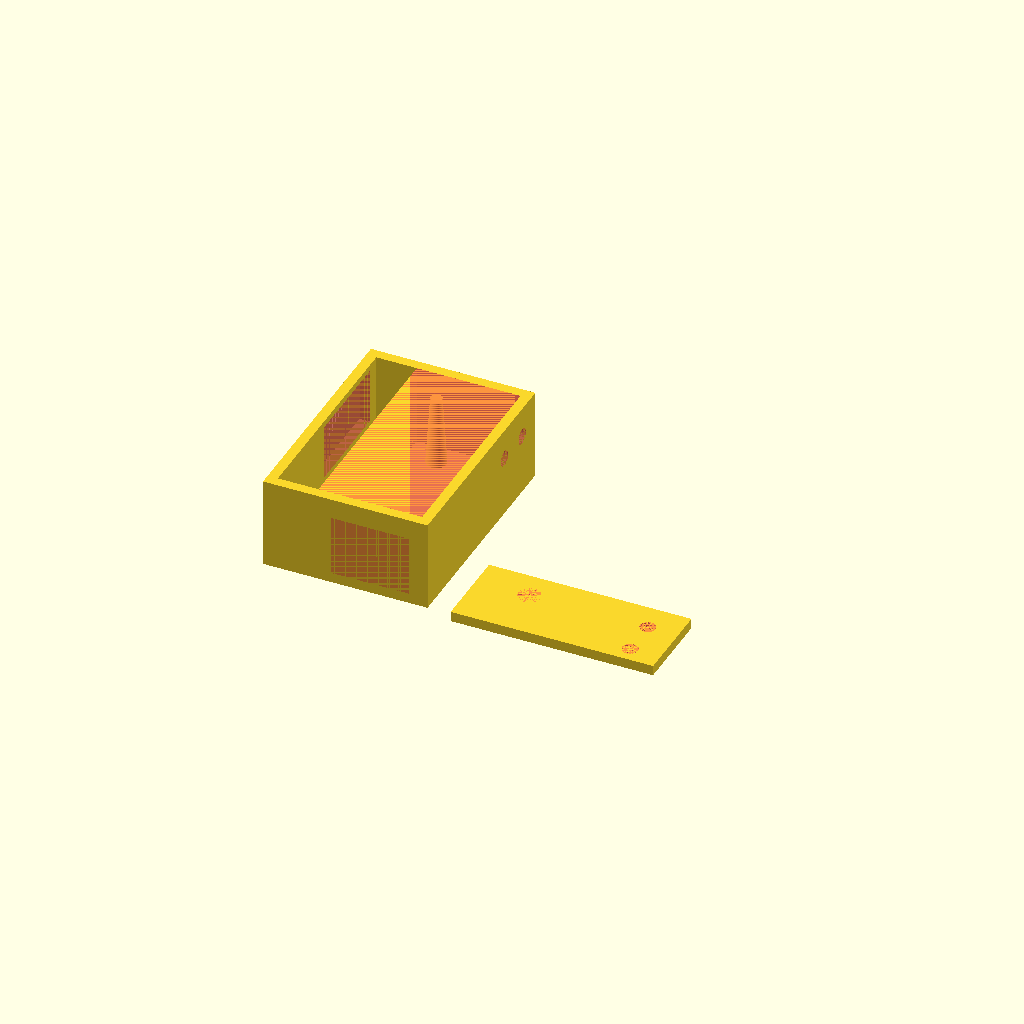
Cell 1 — every parameter at its default value.
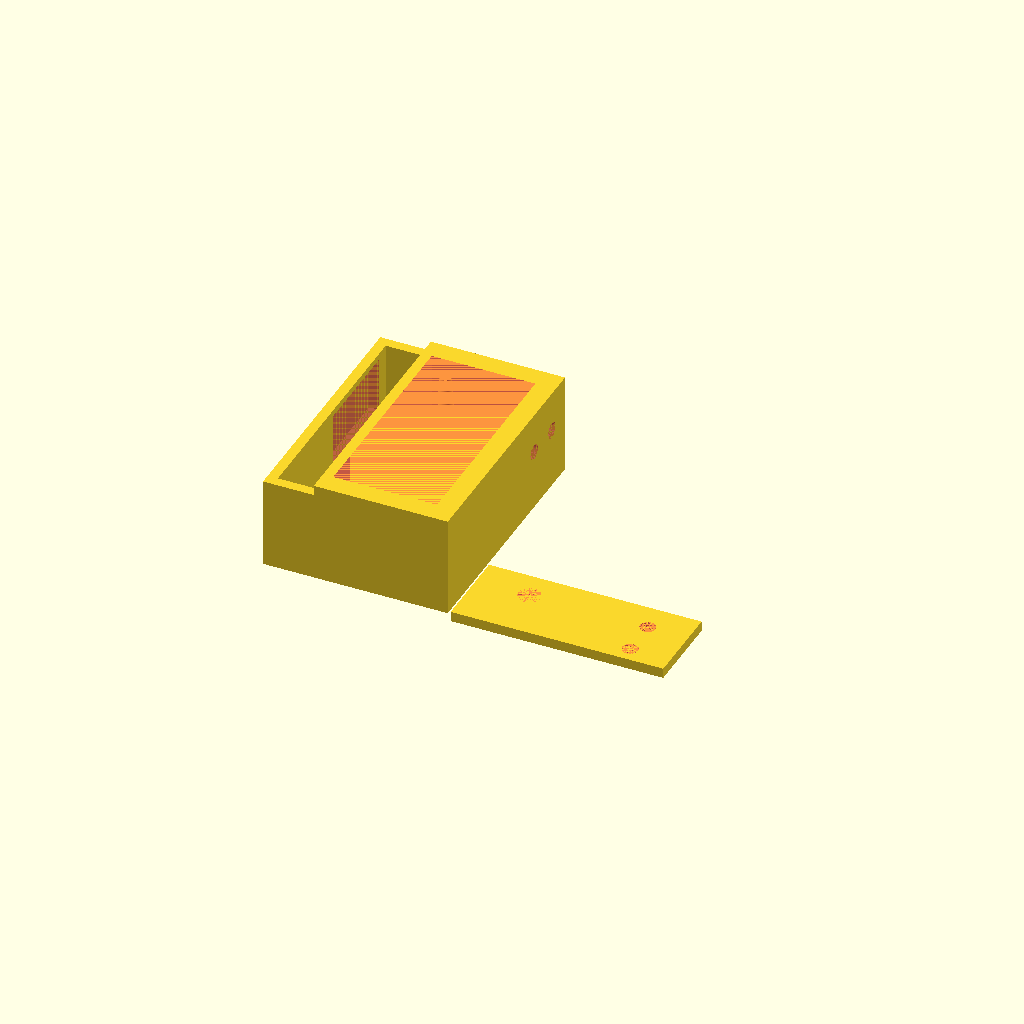
Cell 2: the same model with d = 4.
All cells are drawn from one camera (rotation 55°, 0°, 25°, orthographic, colour scheme Cornfield), so only the parameter changes between them.
OpenSCAD source file Sistema de Medidas de Temperatura/CaixaFimCurso.scad:
a=16.50+2;
b=39.70+2;
c=10.00+2;
d=2;
e =13.05+2;
f = 2.85+2; 

difference(){
    cube([a+2*d,b+2*d,c+d+2+2]);
    #translate([d-2,d,d])cube([a+2,b,c+2+2]);
    #translate([d+1.5,d-2,d])cube([a-3,b+2,c]);
    #translate([0,b+2*d-2-1-2.80+1-(17.5+2),7.05+9.7-6-4-1])cube([2,17.5+2,6+4+1]);
    
    #translate([a+2*d-2,b+2*d-(6.2/2)-2.5,12])rotate([0,90,0])cylinder(2,3.1/2,3.1/2,$fn=100);
    #translate([a+2*d-2,b+2*d-(6.2/2)-10,12])rotate([0,90,0])cylinder(2,3.1/2,3.1/2,$fn=100);
    
    //#translate([2+1+3+(2.5/2),b+2*d-2-1-8-(2.5/2),-2])cylinder(4,2.5,2.5,$fn=100);
    //#translate([a+2*d-2-1-3-(2.5/2),b+2*d-2-1-8-(2.5/2),-2])cylinder(4,2.5,2.5,$fn=100);
    //#translate([2+1+3+(2.5/2),2+1+16.85+(2.5/2),-2])cylinder(4,2.5,2.5,$fn=100);
    //#translate([a+2*d-2-1-3-(2.5/2),2+1+16.85+(2.5/2),-2])cylinder(4,2.5,2.5,$fn=100);
    
    //#translate([2+1+3+(2.5/2),b+2*d-2-1-8-(2.5/2),-2])cylinder(2,4,4,$fn=100);
    //#translate([a+2*d-2-1-3-(2.5/2),b+2*d-2-1-8-(2.5/2),-2])cylinder(2,4,4,$fn=100);
    //#translate([2+1+3+(2.5/2),2+1+16.85+(2.5/2),-2])cylinder(2,4,4,$fn=100);
    //#translate([a+2*d-2-1-3-(2.5/2),2+1+16.85+(2.5/2),-2])cylinder(2,4,4,$fn=100);
}

//translate([a+2*d+2,0,0])cube([a+2*d,b+2*d,2]);
//difference(){
//    translate([a+2*d+2+2+0.5,2+0.5,2])cube([a+2*d-4-1,b+2*d-4-1,2]);
//    #translate([a+2*d+2+2+0.5+2,2+0.5+2,2])cube([a+2*d-4-1-4,b+2*d-4-1-4,2]);
//}

dd=3.25;
aa=15.8;
//AA=??;
//AA-aa=2*dd;
cc=dd+aa;//distância entre os centros dos furos
//1.70

translate([2+1+1.25+dd/2,b+2*d-2-1-1.7-dd/2,0])cylinder(c+d+2,dd/2+0.5,dd/2-0.5,$fn=100);
translate([2+1+1.25+dd/2,b+2*d-2-1-1.7-dd/2-cc,0])cylinder(c+d+2,dd/2+0.5,dd/2-0.5,$fn=100);

k=22;
translate([50,0,2])rotate([0,90,0])translate([-(a+2*d-2),-(b+2*d-14.25),0])difference(){
    translate([a+2*d-2,b+2*d-14.25-2,-k])cube([2,14.25+2,k+c+d+2+2]);
    #translate([a+2*d-2,b+2*d-(6.2/2)-2.5,-8.4-3])rotate([0,90,0])cylinder(2,4.5/2,4.5/2,$fn=100);
    #translate([a+2*d-2,b+2*d-(6.2/2)-2.5,12])rotate([0,90,0])cylinder(2,3.1/2,3.1/2,$fn=100);
    #translate([a+2*d-2,b+2*d-(6.2/2)-10,12])rotate([0,90,0])cylinder(2,3.1/2,3.1/2,$fn=100);
}
    
translate([-10,0,0])cube([10,b+2*d,2]);
translate([-10,0,0])cube([10,2,c+6]);
translate([-10,b+2*d-2,0])cube([10,2,c+6]);
    
difference(){
    translate([-10,0,0])cube([2,b+2*d,c+2+2+2]);
    #translate([-10,b+2*d-2-1-2.80+1-(17.5+2),7.05+9.7-6-4-1])cube([2,17.5+2,6+4+1]);
}
Parameter table extracted from the source (name, type, default, range or options):
d: number, default 2
dd: number, default 3.25
aa: number, default 15.8
k: number, default 22
